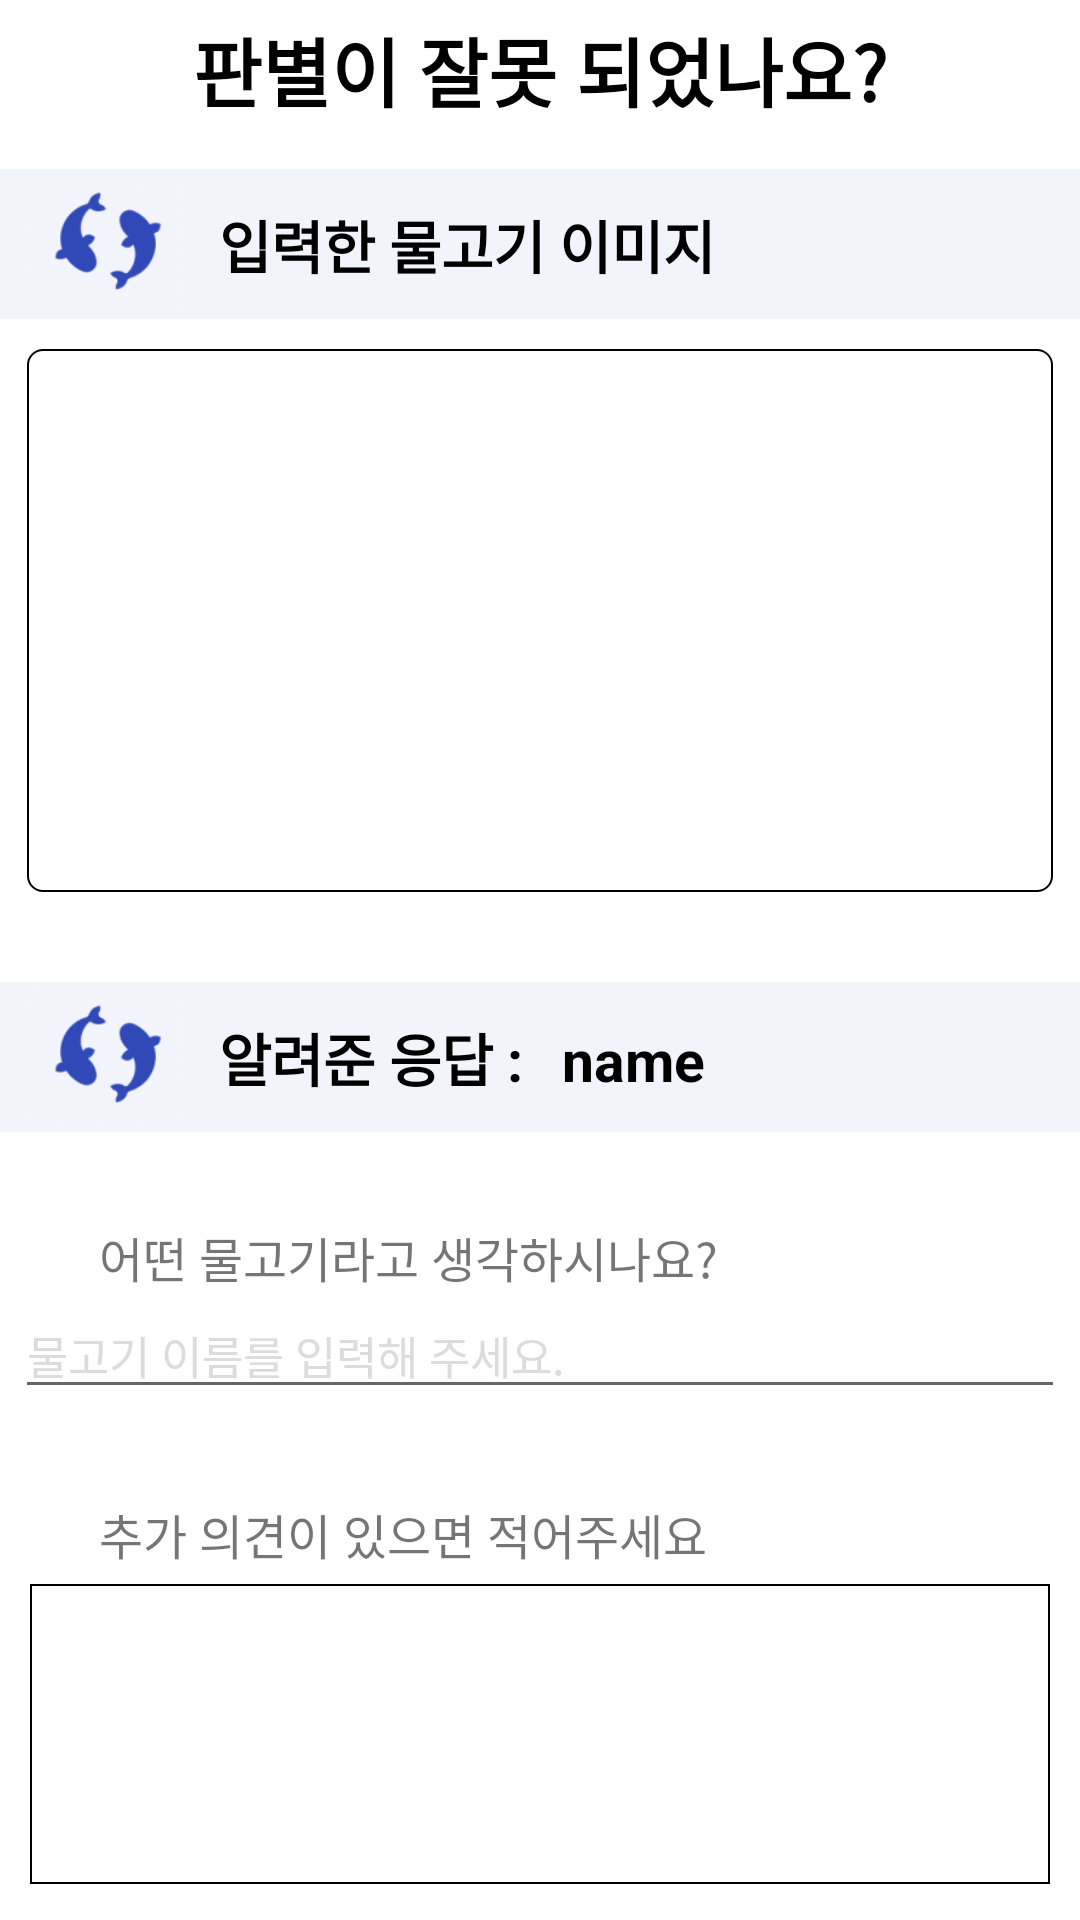

Here is an Android app screen rendered from its layout file. Give the layout XML and the strings, colors and styles it references.
<!-- AndroidManifest.xml: application theme Theme.Fishdetection -->
<!-- res/layout/activity_feedback.xml -->
<?xml version="1.0" encoding="utf-8"?>
<LinearLayout xmlns:android="http://schemas.android.com/apk/res/android"
    android:layout_width="match_parent"
    android:layout_height="match_parent"
    android:background="#FFFF"
    android:orientation="vertical"
    android:layout_gravity="center"
    >

    <TextView
        android:layout_width="match_parent"
        android:layout_height="wrap_content"
        android:text="판별이 잘못 되었나요?"
        android:textColor="@color/black"
        android:textSize="25dp"
        android:gravity="center"
        android:textStyle="bold"
        android:layout_marginTop="5dp"/>
    
    <LinearLayout
        android:layout_width="match_parent"
        android:layout_height="50dp"
        android:orientation="horizontal"
        android:background="@color/banner"
        android:layout_marginTop="15dp"
        >

        <ImageView
            android:layout_width="50dp"
            android:layout_height="wrap_content"
            android:src="@drawable/banner_image"
            android:layout_marginLeft="10dp"
            />
        <TextView
            android:layout_width="wrap_content"
            android:layout_height="wrap_content"
            android:text="입력한 물고기 이미지"
            android:textColor="@color/black"
            android:layout_marginTop="11dp"
            android:layout_marginLeft="13dp"
            android:textStyle="bold"
            android:textSize="19dp"/>

    </LinearLayout>
    

    <ImageView
        android:layout_width="342dp"
        android:layout_height="181dp"
        android:layout_gravity="center"
        android:background="@drawable/imageview_border"
        android:layout_marginTop="10dp"
        android:id="@+id/inputimage"
        />
    


























    

    
    <LinearLayout
        android:layout_width="match_parent"
        android:layout_height="50dp"
        android:orientation="horizontal"
        android:background="@color/banner"
        android:layout_marginTop="30dp"
        >


        <ImageView
            android:layout_width="50dp"
            android:layout_height="wrap_content"
            android:src="@drawable/banner_image"
            android:layout_marginLeft="10dp"
            />
        <TextView
            android:layout_width="wrap_content"
            android:layout_height="wrap_content"
            android:text="알려준 응답 :"
            android:textColor="@color/black"
            android:layout_marginTop="11dp"
            android:layout_marginLeft="13dp"
            android:textStyle="bold"
            android:textSize="19dp"
            />

        <TextView
            android:layout_width="wrap_content"
            android:layout_height="wrap_content"
            android:text="name"
            android:textColor="@color/black"
            android:layout_marginTop="11dp"
            android:layout_marginLeft="13dp"
            android:textStyle="bold"
            android:textSize="19dp"
            android:id="@+id/feedbackname"/>

    </LinearLayout>
    
    <TextView
        android:layout_width="wrap_content"
        android:layout_height="wrap_content"
        android:text="어떤 물고기라고 생각하시나요?"
        android:textSize="16dp"
        android:layout_marginLeft="33dp"
        android:layout_marginTop="30dp"/>
    <EditText
        android:layout_width="350dp"
        android:layout_height="wrap_content"
        android:layout_gravity="center"
        android:hint="물고기 이름를 입력해 주세요."
        android:textColorHint="@color/grey"
        android:textSize="15dp"
        android:id="@+id/name_edit_feed"/>

    <TextView
        android:layout_width="wrap_content"
        android:layout_height="wrap_content"
        android:text="추가 의견이 있으면 적어주세요"
        android:textSize="16dp"
        android:layout_marginLeft="33dp"
        android:layout_marginTop="30dp"/>
    <EditText
        android:layout_marginTop="5dp"
        android:layout_width="340dp"
        android:layout_height="100dp"
        android:layout_gravity="center"
        android:textColorHint="@color/grey"
        android:textSize="15dp"
        android:background="@drawable/result_bod_border"
        android:id="@+id/description_edit_feed"
        />

    <Button
        android:layout_width="340dp"
        android:layout_height="63dp"
        android:layout_gravity="center"
        android:layout_marginTop="30dp"
        android:background="@drawable/select_button"
        android:text="confirm"
        android:textColor="@color/white"
        android:textAllCaps="false"
        android:textSize="20dp"
        android:id="@+id/confirm_btn_feed"
        />


    
    <LinearLayout
        android:layout_width="match_parent"
        android:layout_height="20dp"
        android:orientation="vertical">
        <View
            android:layout_width="match_parent"
            android:layout_height="7dp"
            android:layout_marginTop="18dp"
            android:background="@color/grey"/>
    </LinearLayout>
    <LinearLayout
        android:layout_width="match_parent"
        android:layout_height="65dp"
        android:orientation="horizontal"
        android:layout_marginLeft="7dp"
        >
        <ImageView
            android:layout_width="wrap_content"
            android:layout_height="wrap_content"
            android:src="@drawable/buttom_btn1"
            android:id="@+id/homeBtn_feed"/>
        <ImageView
            android:layout_width="wrap_content"
            android:layout_height="wrap_content"
            android:src="@drawable/buttom_btn2"/>
        <ImageView
            android:layout_width="wrap_content"
            android:layout_height="wrap_content"
            android:src="@drawable/buttom_btn3"/>
        <ImageView
            android:layout_width="wrap_content"
            android:layout_height="wrap_content"
            android:src="@drawable/buttom_btn4"/>
    </LinearLayout>




</LinearLayout>
<!-- resources referenced by this layout -->
<resources>
  <color name="banner">#F2F4FC</color>
  <color name="black">#FF000000</color>
  <color name="grey">#DCDCDC</color>
  <color name="white">#FFFFFFFF</color>
  <!-- drawable banner_image: png bitmap (drawable, 16659 bytes) -->
  <!-- drawable buttom_btn1: png bitmap (drawable, 12253 bytes) -->
  <!-- drawable buttom_btn2: png bitmap (drawable, 12767 bytes) -->
  <!-- drawable buttom_btn3: png bitmap (drawable, 11472 bytes) -->
  <!-- drawable buttom_btn4: png bitmap (drawable, 12630 bytes) -->
  <!-- drawable imageview_border (drawable) -->
  <?xml version="1.0" encoding="utf-8"?>
  <shape xmlns:android="http://schemas.android.com/apk/res/android">
  
      <stroke
          android:width="2px"
          android:color="@color/black"/>
      <size
          android:width="200dp"
          android:height="60dp" />
  
      <corners
          android:radius="5dp" />
  
  </shape>
  <!-- drawable result_bod_border (drawable) -->
  <?xml version="1.0" encoding="utf-8"?>
  <shape xmlns:android="http://schemas.android.com/apk/res/android">
      <stroke
          android:width="2px"
          android:color="@color/black"/>
      <size
          android:width="200dp"
          android:height="60dp" />
  
  </shape>
  <!-- drawable select_button (drawable) -->
  <?xml version="1.0" encoding="utf-8"?>
  <shape xmlns:android="http://schemas.android.com/apk/res/android">
      <solid
          android:color="@color/main_color"/>
      <size
          android:width="100dp"
          android:height="60dp" />
      <corners
          android:radius="8dp"
          />
  
  </shape>
  <style name="Theme.Fishdetection" parent="Theme.AppCompat.Light">
          
          <item name="colorPrimary">@color/purple_500</item>
          <item name="colorPrimaryVariant">@color/purple_700</item>
          <item name="colorOnPrimary">@color/white</item>
          
          <item name="colorSecondary">@color/teal_200</item>
          <item name="colorSecondaryVariant">@color/teal_700</item>
          <item name="colorOnSecondary">@color/black</item>
          
          <item name="android:statusBarColor">?attr/colorPrimaryVariant</item>
          
      </style>
  <color name="main_color">#294ABE</color>
  <color name="purple_500">#FF6200EE</color>
  <color name="purple_700">#FF3700B3</color>
  <color name="teal_200">#FF03DAC5</color>
  <color name="teal_700">#FF018786</color>
</resources>
